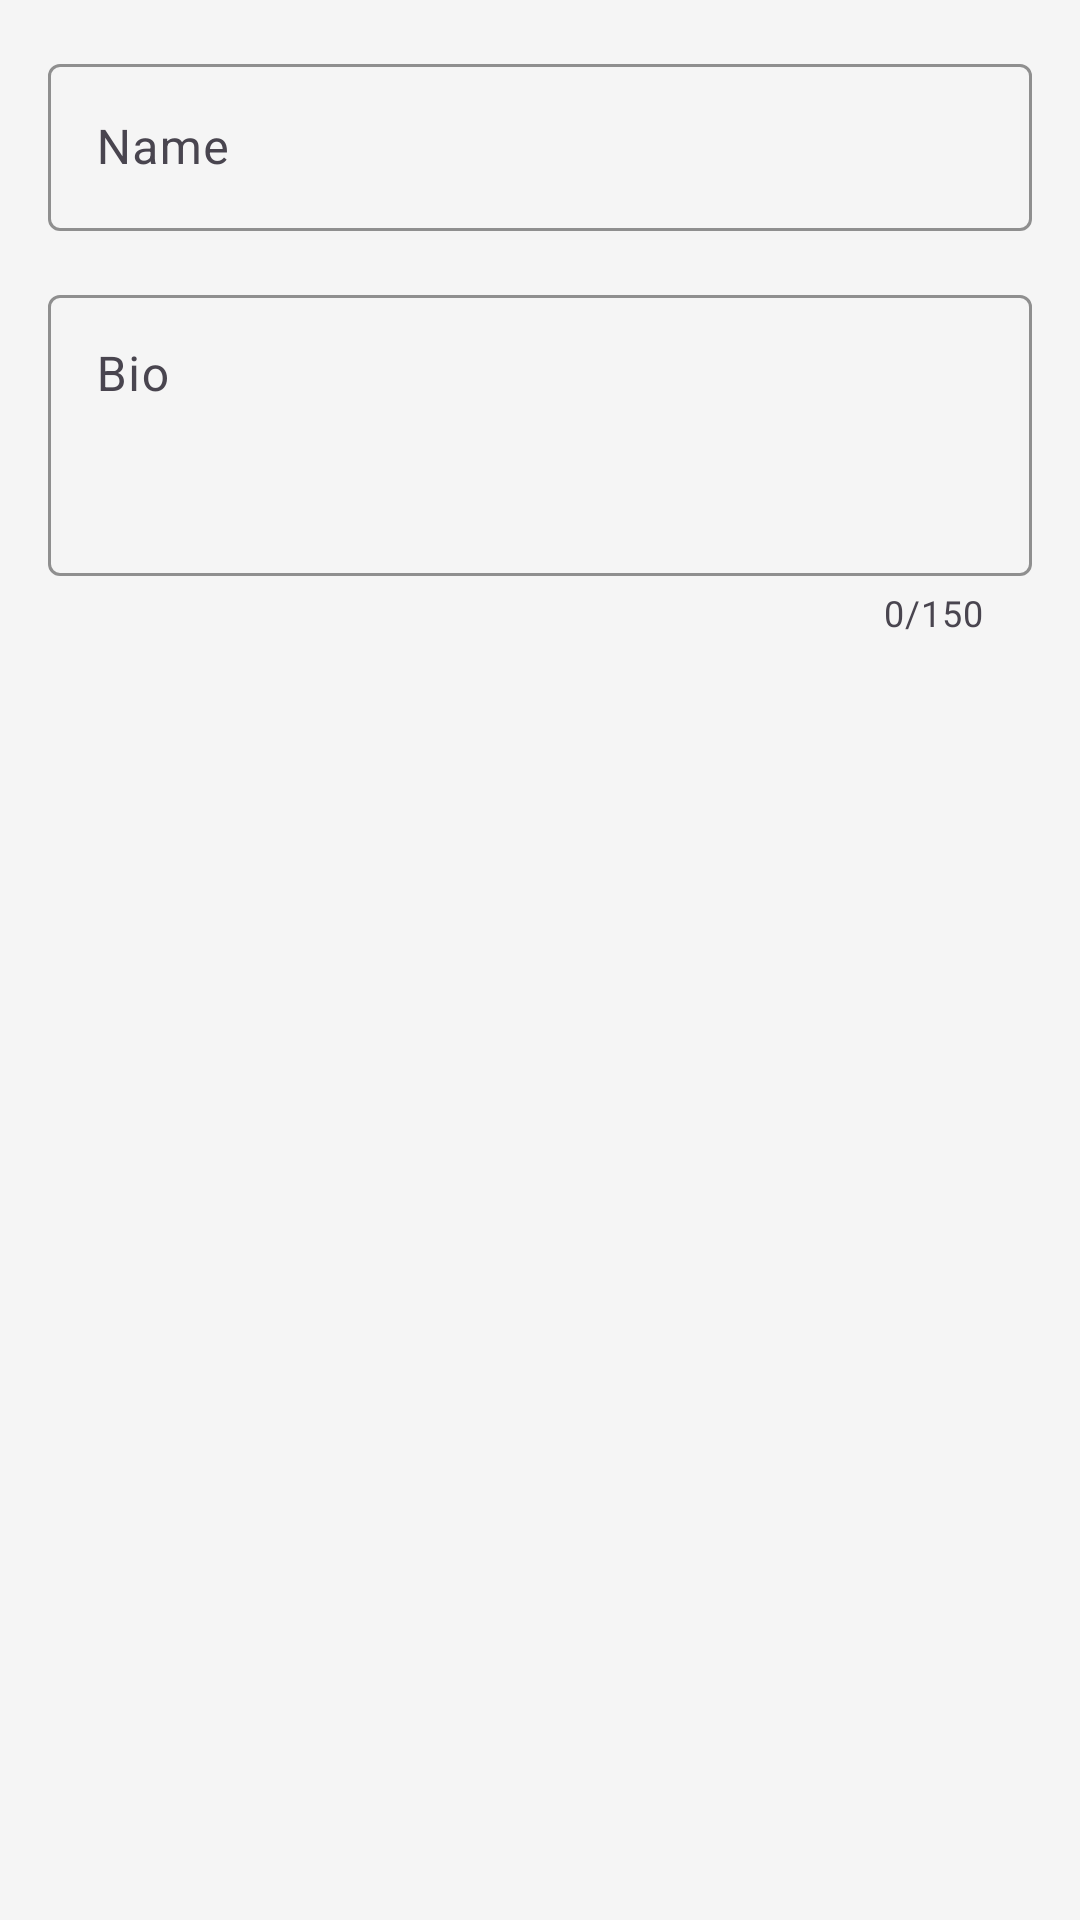

Here is an Android app screen rendered from its layout file. Give the layout XML and the strings, colors and styles it references.
<!-- AndroidManifest.xml: application theme Theme.StudyTips -->
<!-- res/layout/dialog_edit_profile.xml -->
<?xml version="1.0" encoding="utf-8"?>
<LinearLayout xmlns:android="http://schemas.android.com/apk/res/android"
    xmlns:app="http://schemas.android.com/apk/res-auto"
    android:layout_width="match_parent"
    android:layout_height="wrap_content"
    android:orientation="vertical"
    android:padding="16dp">

    
    <com.google.android.material.textfield.TextInputLayout
        android:layout_width="match_parent"
        android:layout_height="wrap_content"
        android:hint="@string/name"
        app:boxStrokeColor="@color/violet_accent"
        app:hintTextColor="@color/violet_accent"
        style="@style/Widget.Material3.TextInputLayout.OutlinedBox">

        <com.google.android.material.textfield.TextInputEditText
            android:id="@+id/name_input"
            android:layout_width="match_parent"
            android:layout_height="wrap_content"
            android:inputType="textPersonName"
            android:maxLines="1" />
    </com.google.android.material.textfield.TextInputLayout>

    
    <com.google.android.material.textfield.TextInputLayout
        android:layout_width="match_parent"
        android:layout_height="wrap_content"
        android:layout_marginTop="16dp"
        android:hint="@string/bio"
        app:boxStrokeColor="@color/violet_accent"
        app:hintTextColor="@color/violet_accent"
        app:counterEnabled="true"
        app:counterMaxLength="150"
        style="@style/Widget.Material3.TextInputLayout.OutlinedBox">

        <com.google.android.material.textfield.TextInputEditText
            android:id="@+id/bio_input"
            android:layout_width="match_parent"
            android:layout_height="wrap_content"
            android:inputType="textMultiLine"
            android:maxLength="150"
            android:minLines="3"
            android:maxLines="5"
            android:gravity="top" />
    </com.google.android.material.textfield.TextInputLayout>

</LinearLayout>
<!-- resources referenced by this layout -->
<resources>
  <color name="violet_accent">#7C3AED</color>
  <string name="bio">Bio</string>
  <string name="name">Name</string>
  <style name="Theme.StudyTips" parent="Base.Theme.StudyTips" />
  <style name="Base.Theme.StudyTips" parent="Theme.Material3.Light.NoActionBar">
          
          <item name="colorPrimary">@color/blue_primary</item>
          <item name="colorPrimaryVariant">@color/violet_accent</item>
          <item name="colorOnPrimary">@color/white</item>
  
          
          <item name="colorSecondary">@color/purple_primary</item>
          <item name="colorSecondaryVariant">@color/violet_accent</item>
          <item name="colorOnSecondary">@color/white</item>
  
          
          <item name="android:colorBackground">@color/background</item>
          <item name="colorSurface">@color/surface_white</item>
          <item name="colorOnBackground">@color/text_primary</item>
          <item name="colorOnSurface">@color/text_primary</item>
  
          
          <item name="android:statusBarColor">@color/white</item>
          <item name="android:windowLightStatusBar">true</item>
  
          
          <item name="android:textColorPrimary">@color/text_primary</item>
          <item name="android:textColorSecondary">@color/text_secondary</item>
      </style>
  <color name="blue_primary">#5B8DEF</color>
  <color name="white">#FFFFFF</color>
  <color name="purple_primary">#A855F7</color>
  <color name="background">#F5F5F5</color>
  <color name="surface_white">#FFFFFF</color>
  <color name="text_primary">#1A1A1A</color>
  <color name="text_secondary">#666666</color>
</resources>
